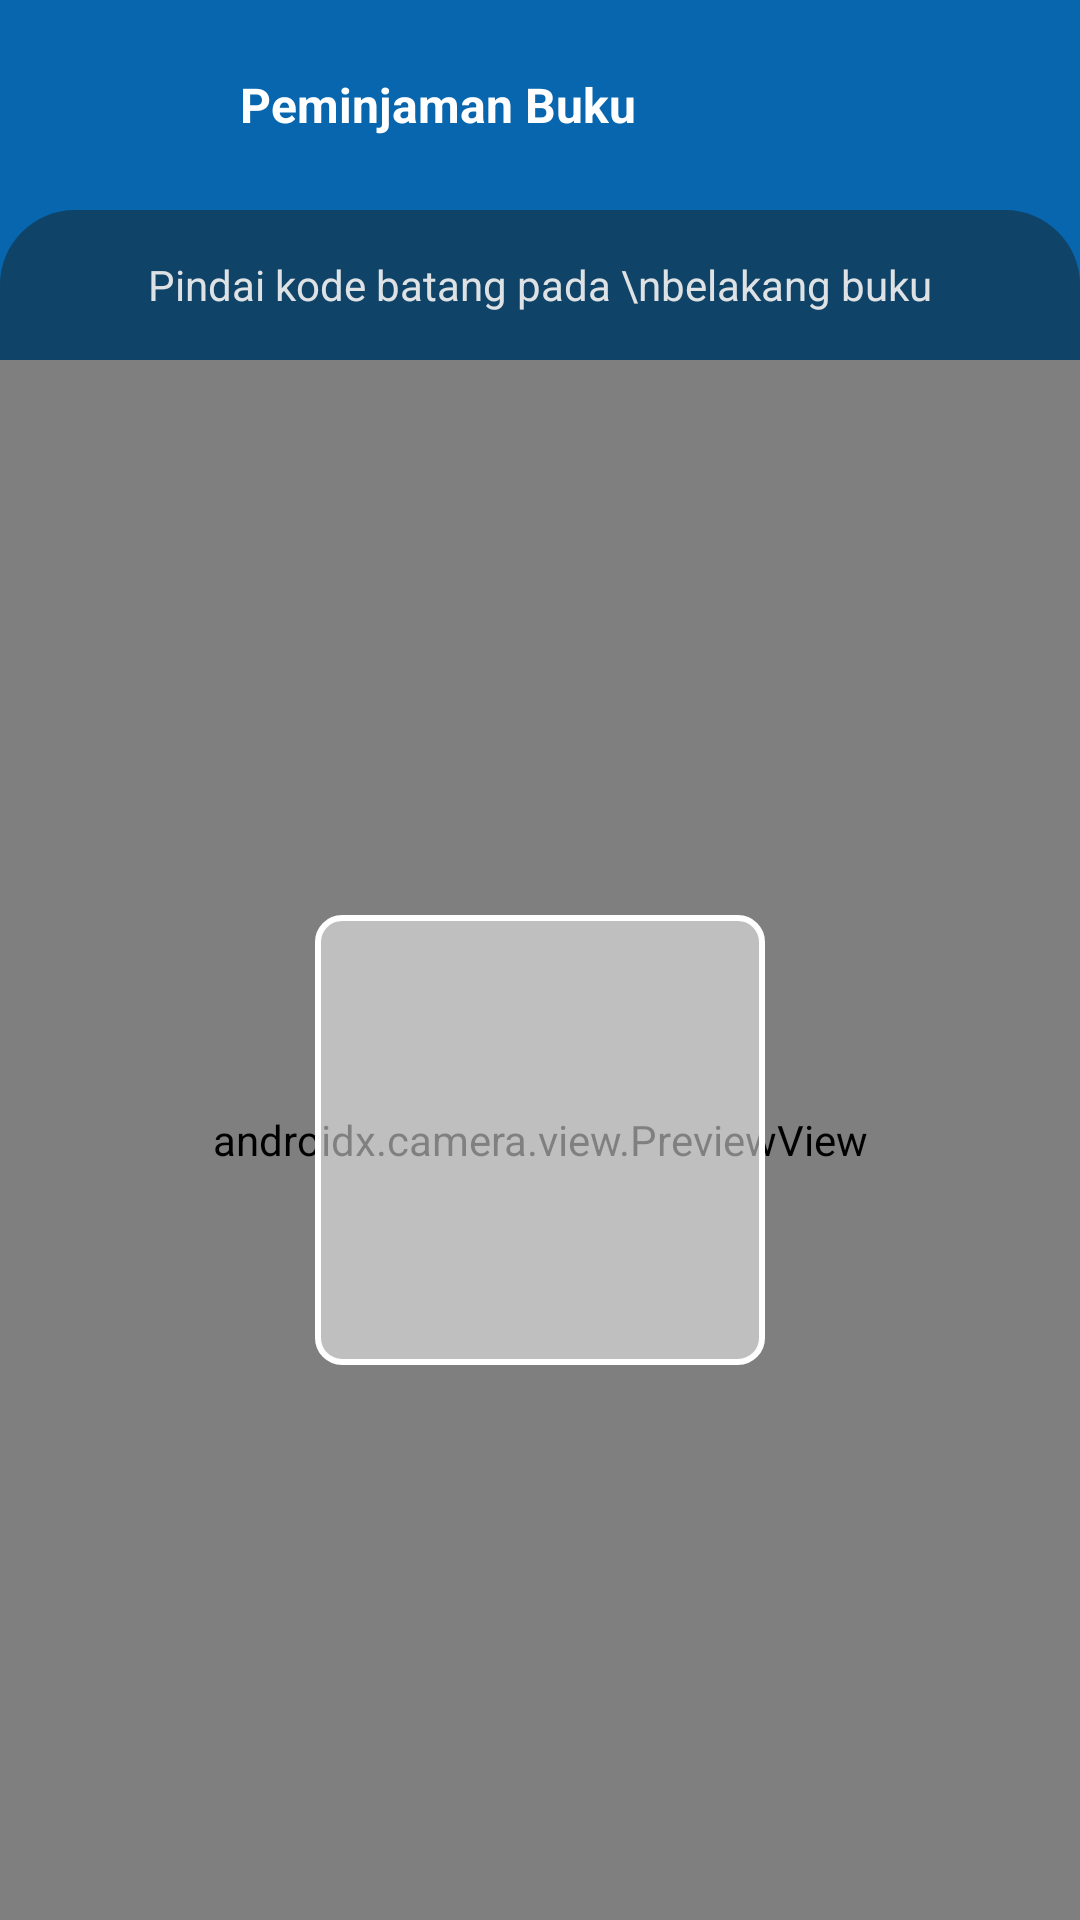

Write the Android layout XML for this screen, with the resource values it uses.
<!-- AndroidManifest.xml: application theme Theme.Perpustakaan -->
<!-- res/layout/activity_pinjam.xml -->
<?xml version="1.0" encoding="utf-8"?>
<FrameLayout
    xmlns:android="http://schemas.android.com/apk/res/android"
    xmlns:app="http://schemas.android.com/apk/res-auto"
    xmlns:tools="http://schemas.android.com/tools"
    android:layout_width="match_parent"
    android:layout_height="match_parent"
    tools:context=".HomeActivity"
    android:background="#0766AD"
    android:id="@+id/coordinator_layout"
    >
    <LinearLayout
        android:id="@+id/toolbarContainer"
        android:layout_width="match_parent"
        android:layout_height="wrap_content"
        android:orientation="vertical">
        <LinearLayout
            android:id="@+id/toolbar"
            android:layout_width="match_parent"
            android:layout_height="70dp"
            android:layout_alignParentTop="true"
            android:orientation="horizontal">

            <ImageView
                android:layout_width="50dp"
                android:layout_height="30dp"
                android:src="@drawable/baseline_west_24"
                android:layout_gravity="center_vertical"
                android:layout_marginLeft="15dp"/>

            <TextView
                android:layout_width="wrap_content"
                android:layout_height="wrap_content"
                android:layout_gravity="center_vertical"
                android:layout_marginLeft="15dp"
                android:text="Peminjaman Buku"
                android:textStyle="bold"
                android:textSize="16dp"
                android:textColor="#FFF"/>
        </LinearLayout>

        <LinearLayout
            android:id="@+id/undertoolbar"
            android:layout_width="match_parent"
            android:layout_height="50dp"
            android:background="@drawable/shapehome">

            <TextView
                android:id="@+id/textkonfirm"
                android:layout_width="match_parent"
                android:layout_height="match_parent"
                android:text="Pindai kode batang pada \nbelakang buku"
                android:gravity="center"
                android:textSize="14dp"
                android:textColor="#EEEE"/>
        </LinearLayout>
    </LinearLayout>

    <FrameLayout
        android:id="@+id/container"
        android:layout_width="match_parent"
        android:layout_height="match_parent"
        android:layout_below="@id/toolbarContainer"
        android:layout_marginTop="120dp">

        <androidx.camera.view.PreviewView
            android:id="@+id/previewView"
            android:layout_width="match_parent"
            android:layout_height="match_parent" />

        <View
            android:id="@+id/scanBox"
            android:layout_width="150dp"
            android:layout_height="150dp"
            android:layout_gravity="center"
            android:background="@drawable/scan_box_background" />
    </FrameLayout>

</FrameLayout>
<!-- resources referenced by this layout -->
<resources>
  <!-- drawable scan_box_background (drawable) -->
  <?xml version="1.0" encoding="utf-8"?>
  <shape xmlns:android="http://schemas.android.com/apk/res/android"
      android:shape="rectangle">
      <solid android:color="#80FFFFFF" /> 
      <stroke
          android:width="2dp"
          android:color="#FFFFFF" /> 
      <corners android:radius="8dp" /> 
  </shape>
  <!-- drawable shapehome (drawable) -->
  <?xml version="1.0" encoding="utf-8"?>
  <shape xmlns:android="http://schemas.android.com/apk/res/android">
  
      <solid android:color="#104368"/>
      <corners android:topRightRadius="25dp" android:topLeftRadius="25dp"/>
  </shape>
  <style name="Theme.Perpustakaan" parent="Base.Theme.Perpustakaan" />
  <style name="Base.Theme.Perpustakaan" parent="Theme.AppCompat.DayNight.NoActionBar">
          
          
      </style>
</resources>
